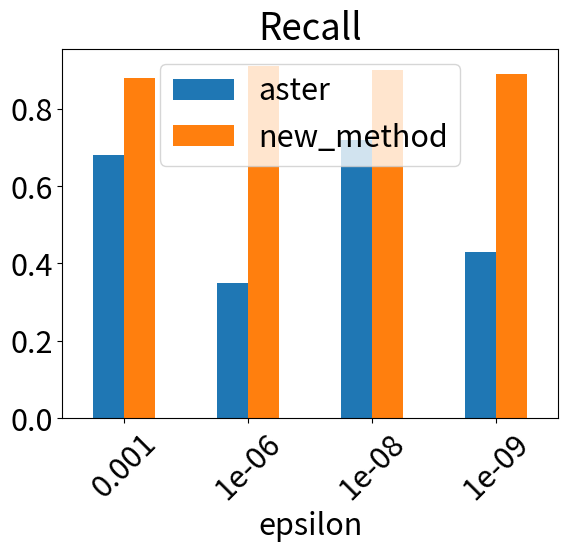
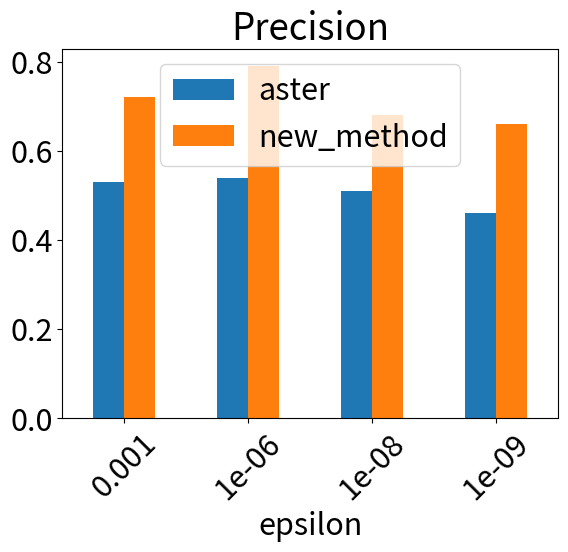

Generate these figures, in order, with matplotlib:
import pandas as pd
import  matplotlib.pyplot as plt

recall = {'epsilon': [1e-03, 1e-06, 1e-08, 1e-09], 'aster': [0.68, 0.35, 0.72, 0.43], 'new_method':[0.88, 0.91, 0.90, 0.89]}
recall_df = pd.DataFrame(data=recall).set_index(['epsilon'])
plt.figure()
plt.rcParams.update({'font.size': 22}) # must set in top
recall_df.plot.bar(rot=45, title="Recall")
plt.show()

precision = {'epsilon': [1e-03, 1e-06, 1e-08, 1e-09], 'aster': [0.53, 0.54 , 0.51, 0.46], 'new_method':[0.72, 0.79, 0.68, 0.66]}
precision_df = pd.DataFrame(data=precision).set_index(['epsilon'])

precision_df.plot.bar(rot=45, title="Precision")
plt.show()
